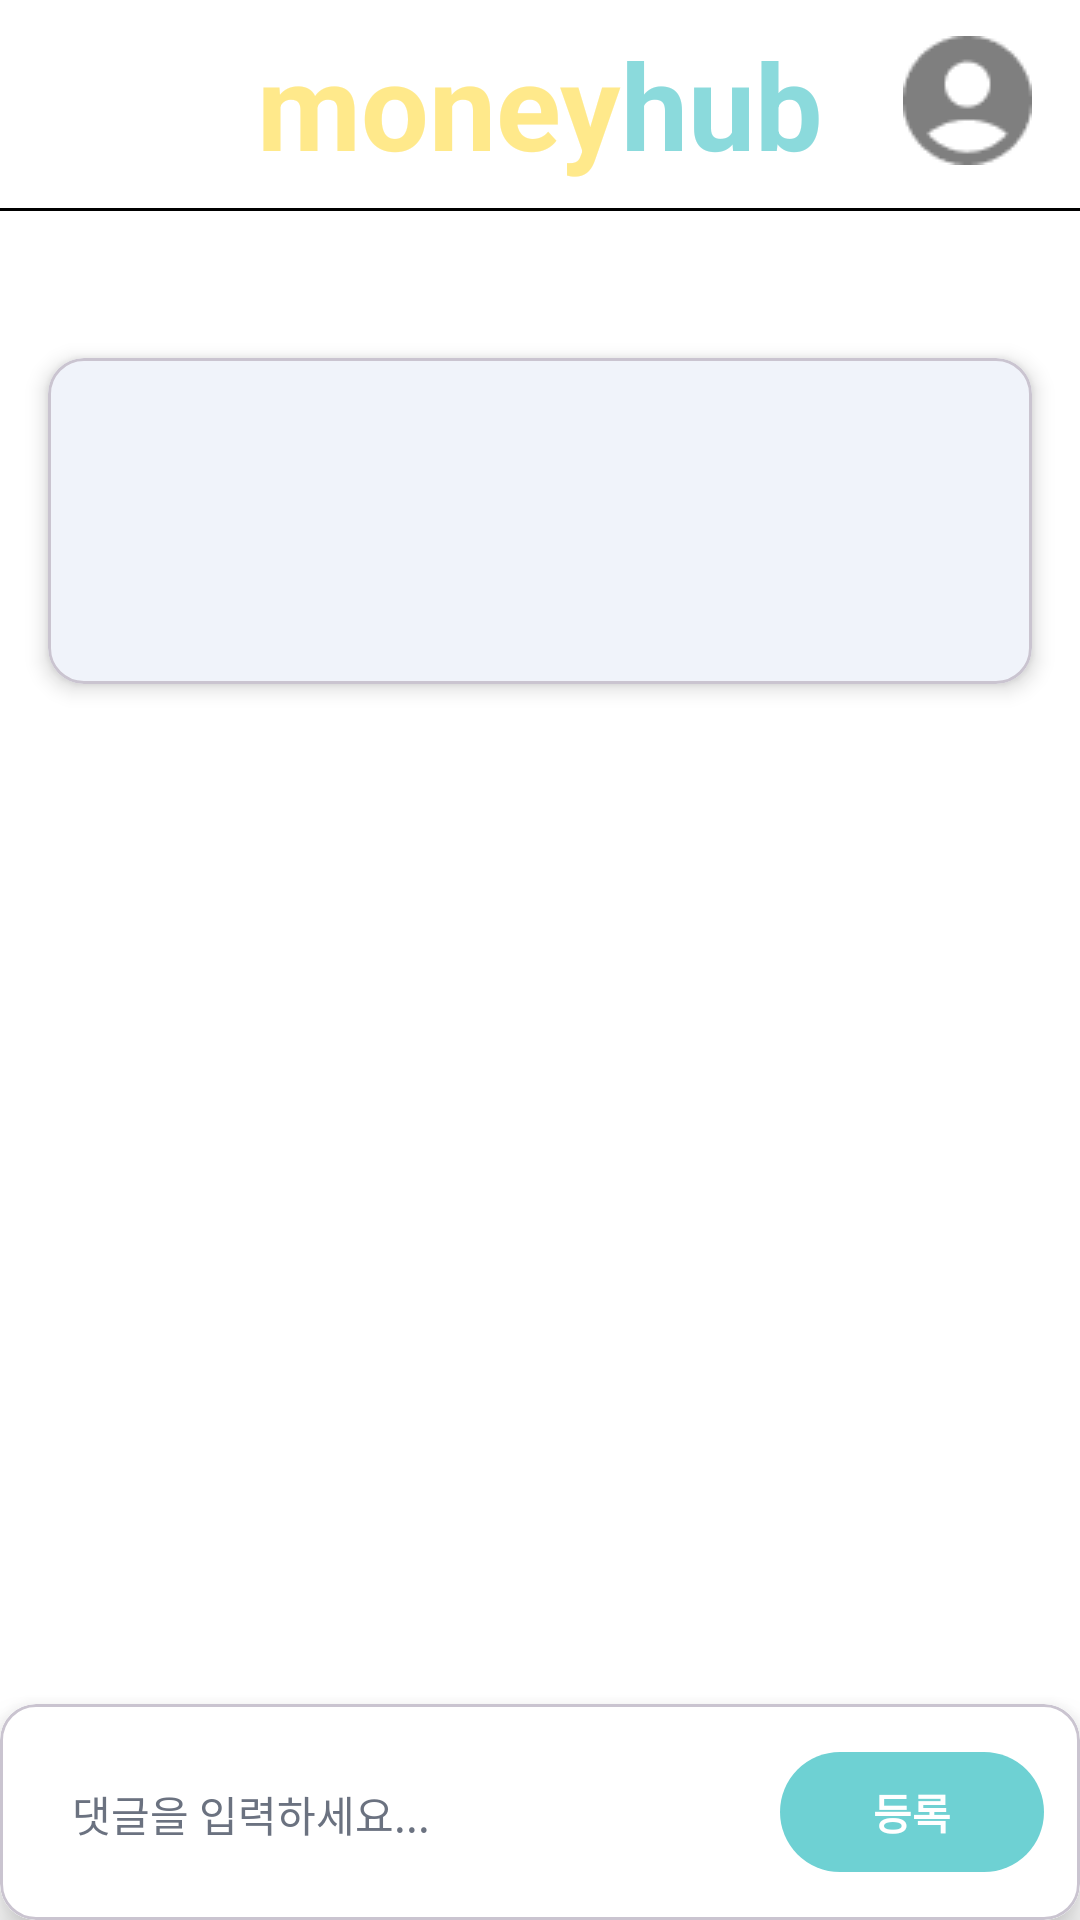

Layout XML and referenced resources for this Android screen:
<!-- AndroidManifest.xml: application theme Theme.MoneyHub -->
<!-- res/layout/activity_view_on_board.xml -->
<?xml version="1.0" encoding="utf-8"?>
<layout xmlns:android="http://schemas.android.com/apk/res/android"
    xmlns:app="http://schemas.android.com/apk/res-auto"
    xmlns:tools="http://schemas.android.com/tools">

    <data>
        <variable
            name="viewModel"
            type="com.example.moneyhub.activity.postonboard.PostOnBoardViewModel" />
    </data>

    <androidx.constraintlayout.widget.ConstraintLayout
        android:layout_width="match_parent"
        android:layout_height="match_parent"
        android:background="@color/white"
        android:focusableInTouchMode="true"
        android:fitsSystemWindows="true">

        <com.google.android.material.appbar.AppBarLayout
            android:id="@+id/appBarLayout"
            android:layout_width="match_parent"
            android:layout_height="wrap_content"
            android:background="@color/white"
            app:elevation="0dp"
            app:layout_constraintTop_toTopOf="parent"
            app:layout_constraintStart_toStartOf="parent"
            app:layout_constraintEnd_toEndOf="parent">

            <include
                android:id="@+id/custom_header_include"
                layout="@layout/custom_header" />

        </com.google.android.material.appbar.AppBarLayout>

        
        <androidx.core.widget.NestedScrollView
            android:id="@+id/nestedScrollView"
            android:layout_width="0dp"
            android:layout_height="0dp"
            android:layout_weight="1"
            android:fillViewport="true"
            app:layout_constraintTop_toBottomOf="@id/appBarLayout"
            app:layout_constraintBottom_toTopOf="@id/commentInputCard"
            app:layout_constraintStart_toStartOf="parent"
            app:layout_constraintEnd_toEndOf="parent">

            <LinearLayout
                android:layout_width="match_parent"
                android:layout_height="wrap_content"
                android:orientation="vertical">

                
                <com.google.android.material.card.MaterialCardView
                    android:id="@+id/contentCard"
                    android:layout_width="match_parent"
                    android:layout_height="wrap_content"
                    android:layout_margin="16dp"
                    app:cardCornerRadius="12dp"
                    app:cardElevation="4dp">

                    <RelativeLayout
                        android:layout_width="match_parent"
                        android:layout_height="wrap_content"
                        android:padding="16dp">

                        
                        <LinearLayout
                            android:id="@+id/btnContainer"
                            android:layout_width="wrap_content"
                            android:layout_height="wrap_content"
                            android:orientation="horizontal"
                            android:layout_alignParentEnd="true"
                            android:layout_marginEnd="8dp"
                            android:visibility="gone"> 

                            <ImageButton
                                android:id="@+id/btnEdit"
                                android:layout_width="24dp"
                                android:layout_height="24dp"
                                android:background="?attr/selectableItemBackgroundBorderless"
                                android:src="@drawable/ic_edit"
                            android:contentDescription="Edit" />

                            <ImageButton
                                android:id="@+id/btnDelete"
                                android:layout_width="24dp"
                                android:layout_height="24dp"
                                android:background="?attr/selectableItemBackgroundBorderless"
                                android:src="@drawable/ic_delete"
                            android:contentDescription="Delete"
                            android:layout_marginStart="8dp"/>
                        </LinearLayout>

                        <TextView
                            android:id="@+id/tvTitle"
                            android:layout_width="match_parent"
                            android:layout_height="wrap_content"
                            android:layout_toStartOf="@id/btnContainer"
                            android:textColor="@color/black"
                            android:textSize="20sp"
                            android:textStyle="bold"
                            tools:text="게시글 제목" />

                        <TextView
                            android:id="@+id/tvContent"
                            android:layout_width="match_parent"
                            android:layout_height="wrap_content"
                            android:layout_below="@id/tvTitle"
                            android:layout_marginTop="12dp"
                            android:lineSpacingExtra="4dp"
                            android:textColor="@color/gray_800"
                            android:textSize="16sp"
                            tools:text="게시글 내용" />

                        <com.google.android.material.card.MaterialCardView
                            android:id="@+id/imageCard"
                            android:layout_width="match_parent"
                            android:layout_height="wrap_content"
                            android:layout_below="@id/tvContent"
                            android:layout_marginTop="16dp"
                            app:cardCornerRadius="8dp"
                            app:cardElevation="0dp">

                            <ImageView
                                android:id="@+id/ivPhoto"
                                android:layout_width="match_parent"
                                android:layout_height="wrap_content"
                                android:adjustViewBounds="true" />
                        </com.google.android.material.card.MaterialCardView>

                        
                        <ProgressBar
                            android:id="@+id/progressBar"
                            style="?android:attr/progressBarStyleLarge"
                            android:layout_width="60dp"
                            android:layout_height="60dp"
                            android:visibility="gone"
                            android:layout_centerInParent="true" />
                    </RelativeLayout>
                </com.google.android.material.card.MaterialCardView>

                
                <androidx.recyclerview.widget.RecyclerView
                    android:id="@+id/recyclerViewComments"
                    android:layout_width="match_parent"
                    android:layout_height="wrap_content"
                    android:layout_marginTop="8dp"
                    android:clipToPadding="false"
                    android:paddingHorizontal="16dp"
                    android:paddingBottom="16dp" />

            </LinearLayout>

        </androidx.core.widget.NestedScrollView>

        
        <com.google.android.material.card.MaterialCardView
            android:id="@+id/commentInputCard"
            android:layout_width="0dp"
            android:layout_height="wrap_content"
            app:cardElevation="8dp"
            app:layout_constraintBottom_toBottomOf="parent"
            app:layout_constraintStart_toStartOf="parent"
            app:layout_constraintEnd_toEndOf="parent">

            <LinearLayout
                android:id="@+id/commentInputArea"
                android:layout_width="match_parent"
                android:layout_height="wrap_content"
                android:orientation="horizontal"
                android:padding="12dp"
                android:background="@color/white">

                <EditText
                    android:id="@+id/etComment"
                    android:layout_width="0dp"
                    android:layout_height="wrap_content"
                    android:layout_weight="1"
                    android:layout_marginEnd="8dp"
                    android:background="@drawable/rounded_edit_text_background"
                    android:hint="댓글을 입력하세요..."
                    android:inputType="textMultiLine"
                    android:maxLines="3"
                    android:padding="12dp"
                    android:textSize="14sp"
                    android:textColor="@color/black"
                    android:textColorHint="@color/gray_500"/>

                <com.google.android.material.button.MaterialButton
                    android:id="@+id/btnAddComment"
                    android:layout_width="wrap_content"
                    android:layout_height="wrap_content"
                    android:text="등록"
                    android:textStyle="bold"
                    app:cornerRadius="20dp" />

            </LinearLayout>

        </com.google.android.material.card.MaterialCardView>

    </androidx.constraintlayout.widget.ConstraintLayout>
</layout>
<!-- res/layout/custom_header.xml (included above) -->
<androidx.constraintlayout.widget.ConstraintLayout xmlns:android="http://schemas.android.com/apk/res/android"
    xmlns:app="http://schemas.android.com/apk/res-auto"
    xmlns:tools="http://schemas.android.com/tools"
    android:layout_width="match_parent"
    android:layout_height="wrap_content"
    android:orientation="horizontal"
    android:layout_marginBottom="33dp">


    <TextView
        android:id="@+id/textViewHeaderMoney"
        android:layout_width="wrap_content"
        android:layout_height="wrap_content"
        android:layout_marginTop="8dp"
        android:text="money"
        android:textColor="@color/moneyYellowRegular"
        android:textSize="40sp"
        android:textStyle="bold"
        app:layout_constraintEnd_toStartOf="@+id/textViewHeaderHub"
        app:layout_constraintStart_toStartOf="parent"
        app:layout_constraintTop_toTopOf="parent"
        app:layout_constraintHorizontal_chainStyle="packed"/>

    

    <TextView
        android:id="@+id/textViewHeaderHub"
        android:layout_width="wrap_content"
        android:layout_height="wrap_content"
        android:layout_marginTop="8dp"
        android:text="hub"
        android:textColor="@color/moneyCyanRegular"
        android:textSize="40sp"
        android:textStyle="bold"
        app:layout_constraintEnd_toEndOf="parent"
        app:layout_constraintStart_toEndOf="@+id/textViewHeaderMoney"
        app:layout_constraintTop_toTopOf="parent" />

    <ImageView
        android:id="@+id/imageViewMyPage"
        android:layout_width="43dp"
        android:layout_height="43dp"
        android:layout_marginTop="12dp"
        android:layout_marginEnd="16dp"
        android:layout_weight="1"
        android:scaleType="fitXY"
        android:src="@drawable/mypage"
        app:layout_constraintEnd_toEndOf="parent"
        app:layout_constraintTop_toTopOf="parent" />

    <androidx.constraintlayout.widget.ConstraintLayout
        android:id="@+id/headerBorder"
        android:layout_width="match_parent"
        android:layout_height="1dp"
        android:layout_marginTop="8dp"
        android:background="@color/black"
        android:orientation="vertical"
        app:layout_constraintTop_toBottomOf="@+id/textViewHeaderMoney"
        tools:layout_editor_absoluteX="0dp" />
</androidx.constraintlayout.widget.ConstraintLayout>
<!-- resources referenced by this layout -->
<resources>
  <color name="black">#FF000000</color>
  <color name="gray_500">#6B7280</color>
  <color name="gray_800">#424242</color>
  <color name="moneyCyanRegular">#CC6ED1D3</color>
  <color name="moneyYellowRegular">#CCFFE36E</color>
  <color name="white">#FFFFFFFF</color>
  <!-- drawable ic_delete (drawable) -->
  <?xml version="1.0" encoding="utf-8"?>
  <vector xmlns:android="http://schemas.android.com/apk/res/android"
      android:width="24dp"
      android:height="24dp"
      android:viewportWidth="24"
      android:viewportHeight="24">
      
      <path
          android:fillColor="#000000"
          android:pathData="M16,9v10H8V9h8m-1.5-6h-5l-1,1H5v2h14V4h-4.5l-1-1z"/>
  </vector>
  <!-- drawable ic_edit (drawable) -->
  <?xml version="1.0" encoding="utf-8"?>
  <vector xmlns:android="http://schemas.android.com/apk/res/android"
      android:width="24dp"
      android:height="24dp"
      android:viewportWidth="24"
      android:viewportHeight="24">
      
      <path
          android:fillColor="#000000"
          android:pathData="M3,17.25V21h3.75L17.81,9.94l-3.75-3.75L3,17.25zM20.71,7.04a1.004,1.004 0,0 0,0-1.41l-2.34-2.34a1.004,1.004 0,0 0-1.41,0l-1.83,1.83  3.75,3.75 1.83-1.83z"/>
  </vector>
  <!-- drawable mypage: png bitmap (drawable, 923 bytes) -->
  <style name="Theme.MoneyHub" parent="Base.Theme.MoneyHub" />
  <style name="Base.Theme.MoneyHub" parent="Theme.Material3.DayNight.NoActionBar">
          
          
          <item name="colorPrimary">@color/moneyCyanThick</item>
          <item name="colorPrimaryVariant">@color/moneyCyanRegular</item>
          <item name="colorOnPrimary">@color/white</item>
          
          <item name="colorSecondary">@color/moneyYellowThick</item>
          <item name="colorSecondaryVariant">@color/moneyYellowRegular</item>
          <item name="colorOnSecondary">@color/black</item>
          
      </style>
  <color name="moneyCyanThick">#FF6ED1D3</color>
  <color name="moneyYellowThick">#FFFFE36E</color>
</resources>
